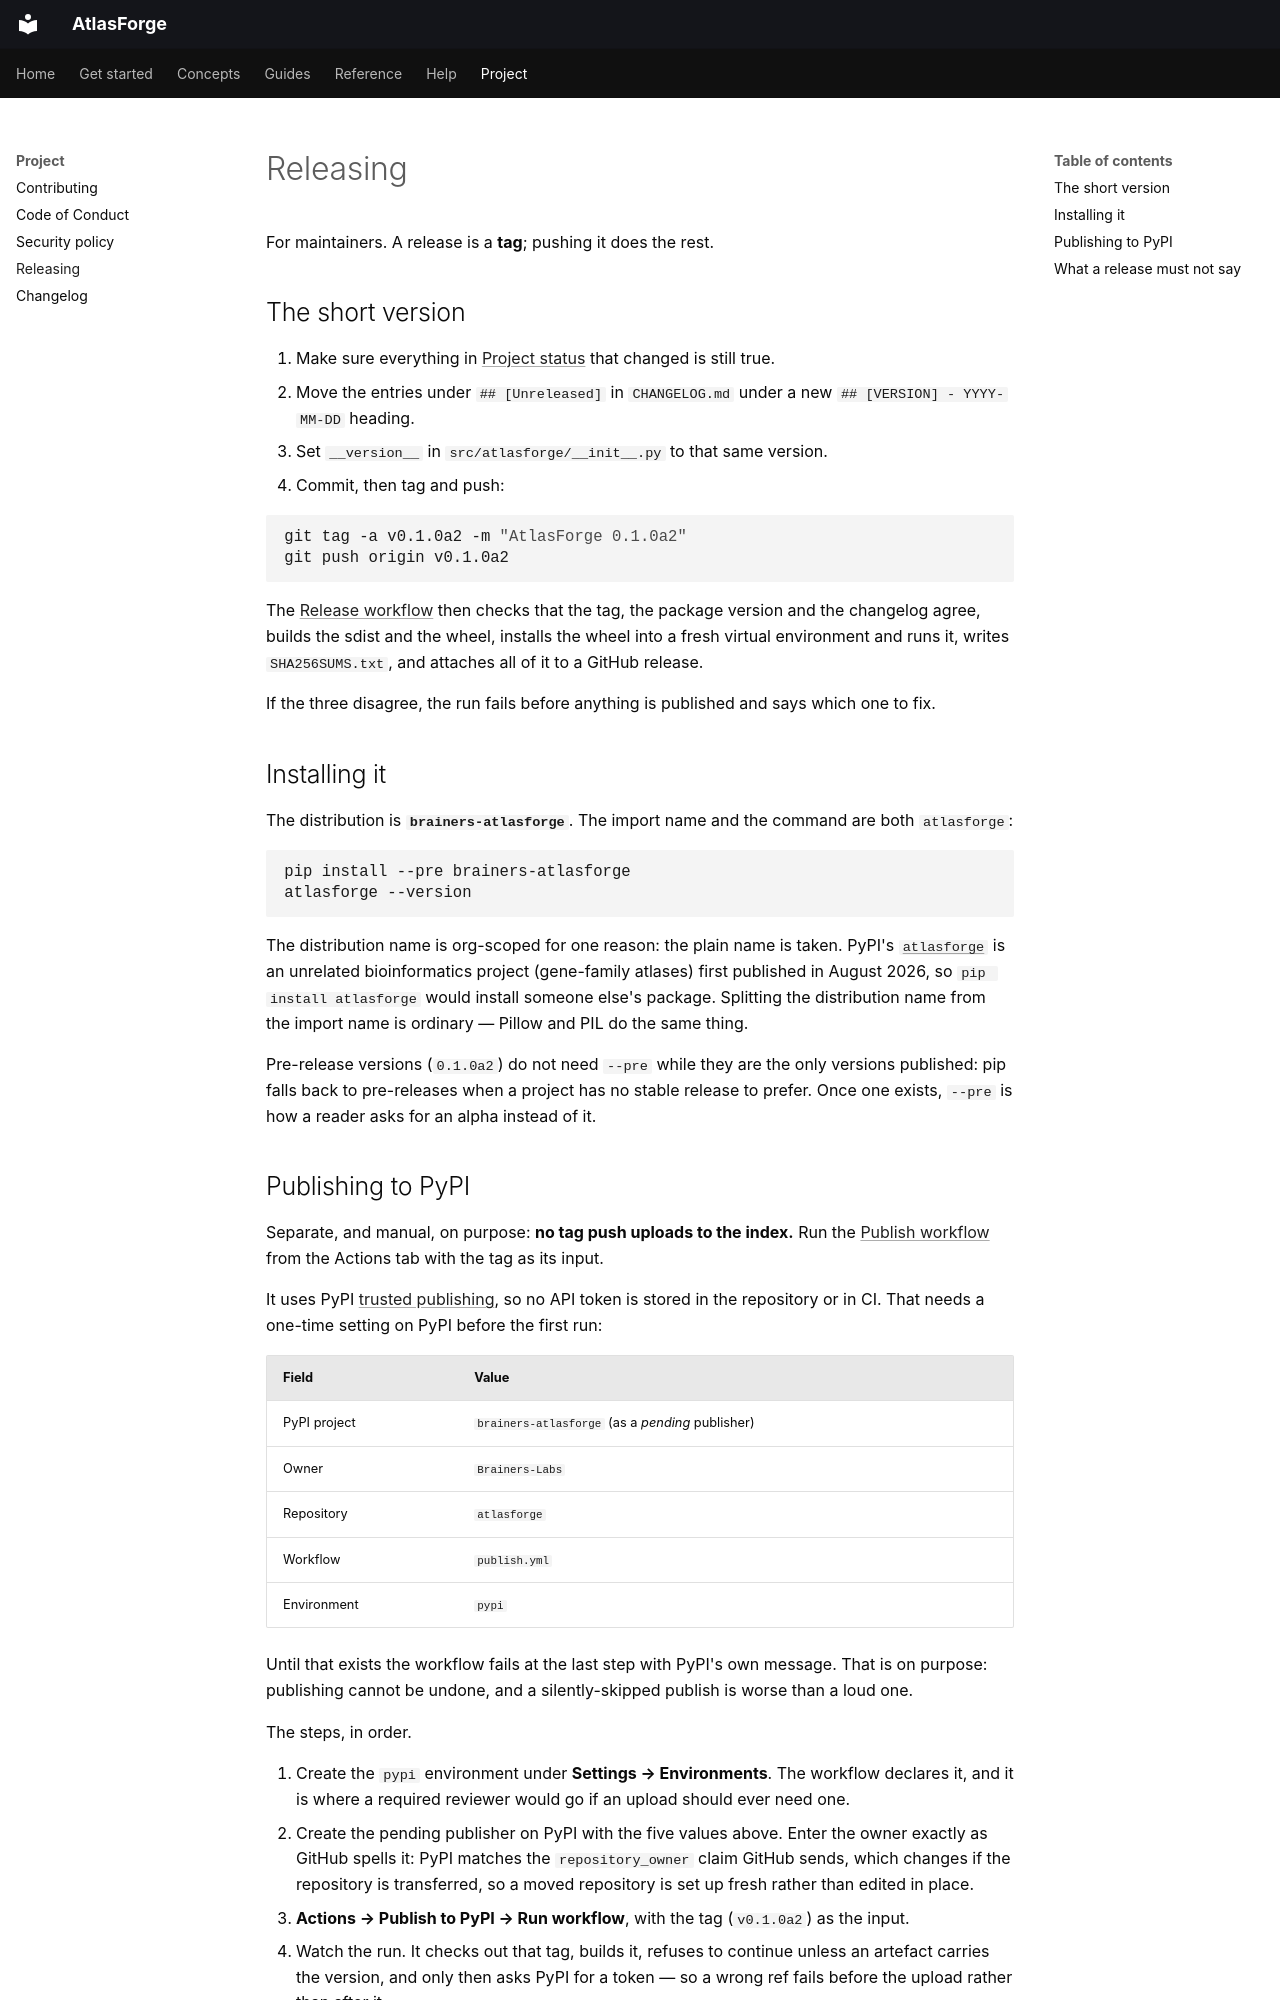

repository: Brainers-Labs/atlasforge · page: project/releasing/index.html · generator: mkdocs

# Releasing

For maintainers. A release is a **tag**; pushing it does the rest.

## The short version

1. Make sure everything in [Project status](../help/status.md) that changed is still true.
2. Move the entries under `## [Unreleased]` in `CHANGELOG.md` under a new `## [VERSION] - YYYY-MM-DD` heading.
3. Set `__version__` in `src/atlasforge/__init__.py` to that same version.
4. Commit, then tag and push:

   ```bash
   git tag -a v0.1.0a2 -m "AtlasForge 0.1.0a2"
   git push origin v0.1.0a2
   ```

The [Release workflow](https://github.com/Brainers-Labs/atlasforge/blob/main/.github/workflows/release.yml)
then checks that the tag, the package version and the changelog agree, builds the sdist and the
wheel, installs the wheel into a fresh virtual environment and runs it, writes `SHA256SUMS.txt`,
and attaches all of it to a GitHub release.

If the three disagree, the run fails before anything is published and says which one to fix.

## Installing it

The distribution is **`brainers-atlasforge`**. The import name and the command are both
`atlasforge`:

```bash
pip install --pre brainers-atlasforge
atlasforge --version
```

The distribution name is org-scoped for one reason: the plain name is taken. PyPI's
[`atlasforge`](https://pypi.org/project/atlasforge/) is an unrelated bioinformatics project
(gene-family atlases) first published in August 2026, so `pip install atlasforge` would install
someone else's package. Splitting the distribution name from the import name is ordinary —
Pillow and PIL do the same thing.

Pre-release versions (`0.1.0a2`) do not need `--pre` while they are the only versions published:
pip falls back to pre-releases when a project has no stable release to prefer. Once one exists,
`--pre` is how a reader asks for an alpha instead of it.
